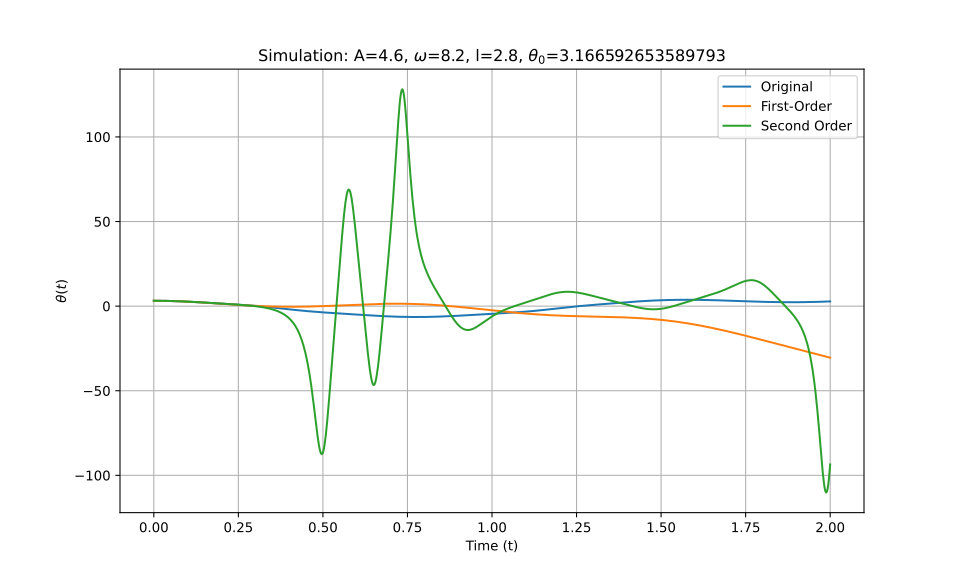

The file beside this chart, header and first rows:
t_eval, Equation_1, Equation_2, Equation_3
0.0, 3.167, 3.167, 3.167
0.002002, 3.166, 3.166, 3.166
0.004004, 3.166, 3.166, 3.166
0.006006, 3.165, 3.165, 3.165
0.008008, 3.163, 3.163, 3.163
0.01001, 3.161, 3.161, 3.161
0.01201, 3.159, 3.159, 3.159
0.01401, 3.156, 3.156, 3.156
0.01602, 3.152, 3.152, 3.152
0.01802, 3.149, 3.149, 3.149
0.02002, 3.145, 3.145, 3.145
0.02202, 3.14, 3.14, 3.14
0.02402, 3.135, 3.135, 3.135
0.02603, 3.129, 3.129, 3.129
0.02803, 3.123, 3.123, 3.123
0.03003, 3.117, 3.117, 3.117
0.03203, 3.11, 3.11, 3.11
0.03403, 3.103, 3.103, 3.103
0.03604, 3.095, 3.095, 3.095
0.03804, 3.087, 3.087, 3.087
0.04004, 3.079, 3.079, 3.079
0.04204, 3.07, 3.07, 3.07
0.04404, 3.061, 3.061, 3.061
0.04605, 3.051, 3.051, 3.051
0.04805, 3.041, 3.041, 3.041
0.05005, 3.03, 3.03, 3.03
0.05205, 3.019, 3.019, 3.019
0.05405, 3.008, 3.008, 3.008
0.05606, 2.996, 2.996, 2.996
0.05806, 2.984, 2.984, 2.984
0.06006, 2.971, 2.971, 2.971
0.06206, 2.958, 2.958, 2.958
0.06406, 2.945, 2.945, 2.945
0.06607, 2.931, 2.931, 2.931
0.06807, 2.917, 2.917, 2.917
0.07007, 2.903, 2.903, 2.903
0.07207, 2.888, 2.888, 2.888
0.07407, 2.873, 2.873, 2.873
0.07608, 2.858, 2.857, 2.858
0.07808, 2.842, 2.841, 2.842
0.08008, 2.825, 2.825, 2.825
0.08208, 2.809, 2.808, 2.809
0.08408, 2.792, 2.791, 2.792
0.08609, 2.775, 2.773, 2.775
0.08809, 2.757, 2.756, 2.757
0.09009, 2.74, 2.738, 2.74
0.09209, 2.721, 2.719, 2.721
0.09409, 2.703, 2.701, 2.703
0.0961, 2.684, 2.681, 2.684
0.0981, 2.665, 2.662, 2.665
0.1001, 2.646, 2.642, 2.646
0.1021, 2.626, 2.622, 2.626
0.1041, 2.606, 2.602, 2.607
0.1061, 2.586, 2.581, 2.586
0.1081, 2.566, 2.56, 2.566
0.1101, 2.546, 2.539, 2.545
0.1121, 2.525, 2.518, 2.525
0.1141, 2.504, 2.496, 2.504
0.1161, 2.482, 2.474, 2.482
0.1181, 2.461, 2.451, 2.461
... 940 more rows
